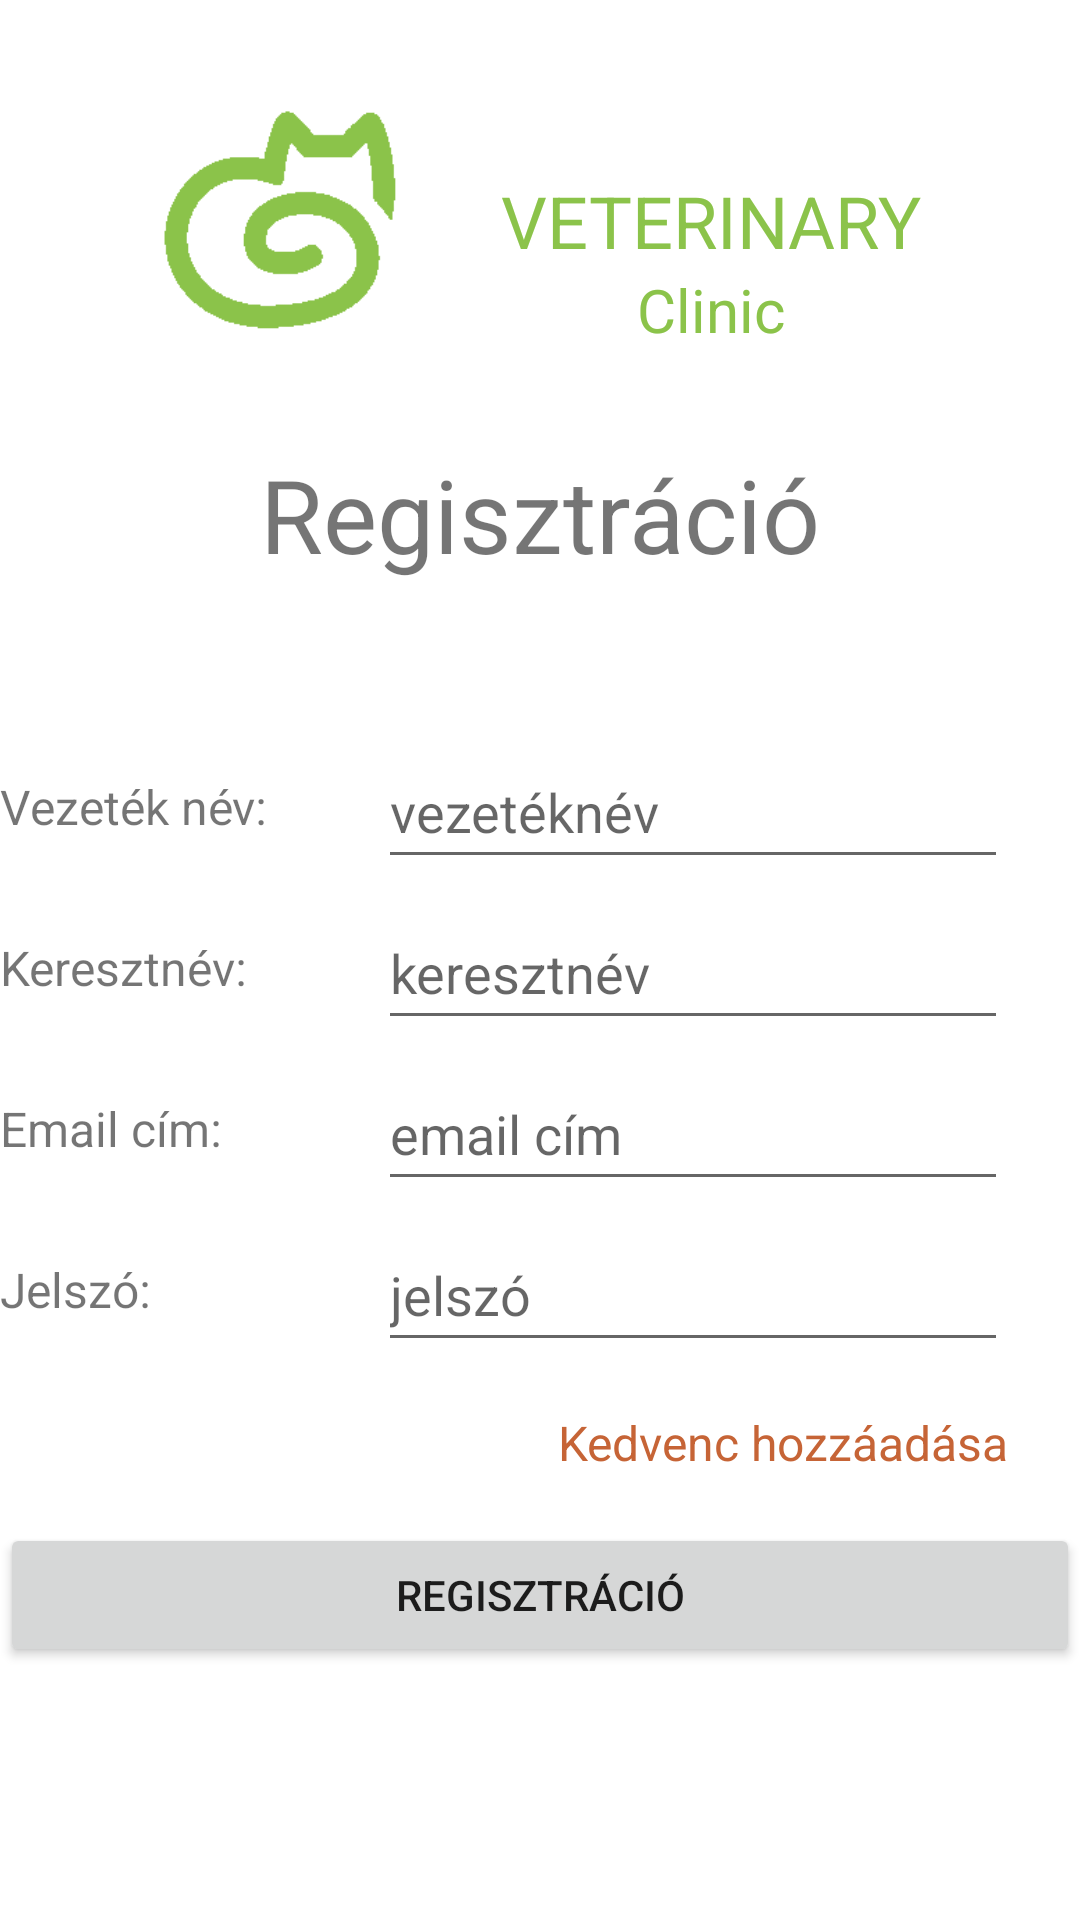

The Android layout XML behind this screen, and the referenced resources:
<!-- AndroidManifest.xml: application theme Theme.FireBaseLogin -->
<!-- res/layout/activity_register.xml -->
<?xml version="1.0" encoding="utf-8"?>
<androidx.constraintlayout.widget.ConstraintLayout xmlns:android="http://schemas.android.com/apk/res/android"
    xmlns:app="http://schemas.android.com/apk/res-auto"
    xmlns:tools="http://schemas.android.com/tools"
    android:layout_width="match_parent"
    android:layout_height="match_parent">

    <TextView
        android:id="@+id/register_tv_addPet"
        android:layout_width="wrap_content"
        android:layout_height="wrap_content"
        android:layout_marginTop="16dp"
        android:text="Kedvenc hozzáadása"
        android:textColor="#C66436"
        android:textSize="16sp"
        app:layout_constraintEnd_toEndOf="@+id/register_et_password"
        app:layout_constraintTop_toBottomOf="@+id/register_et_password" />

    <androidx.constraintlayout.widget.ConstraintLayout
        android:id="@+id/constraintLayout"
        android:layout_width="wrap_content"
        android:layout_height="wrap_content"
        android:layout_marginTop="32dp"
        app:layout_constraintEnd_toEndOf="parent"
        app:layout_constraintStart_toStartOf="parent"
        app:layout_constraintTop_toTopOf="parent">

        <ImageView
            android:id="@+id/login_iv_logo"
            android:layout_width="82dp"
            android:layout_height="83dp"
            app:layout_constraintStart_toStartOf="parent"
            app:layout_constraintTop_toTopOf="parent"
            app:srcCompat="@drawable/catlogo" />

        <TextView
            android:id="@+id/Login_tv_logo_main_title"
            android:layout_width="wrap_content"
            android:layout_height="wrap_content"
            android:layout_marginStart="32dp"
            android:text="VETERINARY"
            android:textColor="@color/lightGreen"
            android:textSize="24sp"
            app:layout_constraintBottom_toBottomOf="@+id/login_iv_logo"
            app:layout_constraintStart_toEndOf="@+id/login_iv_logo"
            app:layout_constraintTop_toTopOf="@+id/login_iv_logo" />

        <TextView
            android:id="@+id/Login_tv_logo_sec_title"
            android:layout_width="wrap_content"
            android:layout_height="wrap_content"
            android:text="Clinic"
            android:textColor="@color/lightGreen"
            android:textSize="20sp"
            app:layout_constraintEnd_toEndOf="parent"
            app:layout_constraintStart_toStartOf="@+id/Login_tv_logo_main_title"
            app:layout_constraintTop_toBottomOf="@+id/Login_tv_logo_main_title" />
    </androidx.constraintlayout.widget.ConstraintLayout>

    <TextView
        android:id="@+id/register_tv_nameOfPet"
        android:layout_width="wrap_content"
        android:layout_height="wrap_content"
        android:layout_marginTop="64dp"
        android:ems="6"
        android:text="Vezeték név:"
        android:textSize="16sp"
        app:layout_constraintStart_toStartOf="parent"
        app:layout_constraintTop_toBottomOf="@+id/register_tv_title" />

    <TextView
        android:id="@+id/register_tv_species_spinner_title"
        android:layout_width="wrap_content"
        android:layout_height="wrap_content"
        android:layout_marginTop="32dp"
        android:ems="6"
        android:text="Keresztnév:"
        android:textSize="16sp"
        app:layout_constraintStart_toStartOf="parent"
        app:layout_constraintTop_toBottomOf="@+id/register_tv_nameOfPet" />

    <TextView
        android:id="@+id/register_tv_email"
        android:layout_width="wrap_content"
        android:layout_height="wrap_content"
        android:layout_marginTop="32dp"
        android:ems="6"
        android:text="Email cím:"
        android:textSize="16sp"
        app:layout_constraintStart_toStartOf="parent"
        app:layout_constraintTop_toBottomOf="@+id/register_tv_species_spinner_title" />

    <TextView
        android:id="@+id/register_tv_isvaccinated"
        android:layout_width="wrap_content"
        android:layout_height="wrap_content"
        android:layout_marginTop="32dp"
        android:ems="6"
        android:text="Jelszó:"
        android:textSize="16sp"
        app:layout_constraintStart_toStartOf="parent"
        app:layout_constraintTop_toBottomOf="@+id/register_tv_email" />

    <TextView
        android:id="@+id/register_tv_title"
        android:layout_width="wrap_content"
        android:layout_height="wrap_content"
        android:layout_marginTop="32dp"
        android:text="Regisztráció"
        android:textSize="34sp"
        app:layout_constraintEnd_toEndOf="parent"
        app:layout_constraintStart_toStartOf="parent"
        app:layout_constraintTop_toBottomOf="@+id/constraintLayout" />

    <Button
        android:id="@+id/register_btn_startRegistration"
        android:layout_width="0dp"
        android:layout_height="wrap_content"
        android:layout_marginTop="16dp"
        android:text="Regisztráció"
        app:layout_constraintEnd_toEndOf="parent"
        app:layout_constraintHorizontal_bias="0.0"
        app:layout_constraintStart_toStartOf="parent"
        app:layout_constraintTop_toBottomOf="@+id/register_tv_addPet" />

    <EditText
        android:id="@+id/register_et_lastName"
        android:layout_width="wrap_content"
        android:layout_height="wrap_content"
        android:layout_marginEnd="24dp"
        android:ems="10"
        android:hint="vezetéknév"
        android:inputType="textPersonName"
        android:minHeight="48dp"
        android:focusedByDefault="true"
        app:layout_constraintBottom_toBottomOf="@+id/register_tv_nameOfPet"
        app:layout_constraintEnd_toEndOf="parent"
        app:layout_constraintTop_toTopOf="@+id/register_tv_nameOfPet" />

    <EditText
        android:id="@+id/register_et_firstName"
        android:layout_width="wrap_content"
        android:layout_height="wrap_content"
        android:layout_marginEnd="24dp"
        android:ems="10"
        android:hint="keresztnév"
        android:inputType="textPersonName"
        android:minHeight="48dp"
        app:layout_constraintBottom_toBottomOf="@+id/register_tv_species_spinner_title"
        app:layout_constraintEnd_toEndOf="parent"
        app:layout_constraintTop_toTopOf="@+id/register_tv_species_spinner_title" />

    <EditText
        android:id="@+id/register_et_email"
        android:layout_width="wrap_content"
        android:layout_height="wrap_content"
        android:ems="10"
        android:hint="email cím"
        android:inputType="textWebEditText"
        android:minHeight="48dp"
        app:layout_constraintBottom_toBottomOf="@+id/register_tv_email"
        app:layout_constraintEnd_toEndOf="@+id/register_et_lastName"
        app:layout_constraintHorizontal_bias="0.0"
        app:layout_constraintStart_toStartOf="@+id/register_et_lastName"
        app:layout_constraintTop_toTopOf="@+id/register_tv_email" />

    <EditText
        android:id="@+id/register_et_password"
        android:layout_width="wrap_content"
        android:layout_height="wrap_content"
        android:ems="10"
        android:hint="jelszó"
        android:inputType="textPassword"
        android:minHeight="48dp"
        app:layout_constraintBottom_toBottomOf="@+id/register_tv_isvaccinated"
        app:layout_constraintEnd_toEndOf="@+id/register_et_lastName"
        app:layout_constraintHorizontal_bias="1.0"
        app:layout_constraintStart_toStartOf="@+id/register_et_lastName"
        app:layout_constraintTop_toTopOf="@+id/register_tv_isvaccinated" />

</androidx.constraintlayout.widget.ConstraintLayout>
<!-- resources referenced by this layout -->
<resources>
  <color name="lightGreen">#8BC34A</color>
  <!-- drawable catlogo: png bitmap (drawable, 2055 bytes) -->
  <style name="Theme.FireBaseLogin" parent="Theme.MaterialComponents.DayNight.NoActionBar">
          
          <item name="colorPrimary">@color/lightGreen</item>
          <item name="colorPrimaryVariant">@color/purple_200</item>
          <item name="colorOnPrimary">@color/white</item>
          
          <item name="colorSecondary">@color/lightGreen</item>
          <item name="colorSecondaryVariant">@color/teal_700</item>
          <item name="colorOnSecondary">@color/black</item>
          
          <item name="android:statusBarColor" tools:targetApi="l">@color/lightGreen</item>
          
  
  
      </style>
  <color name="purple_200">#FFBB86FC</color>
  <color name="white">#FFFFFFFF</color>
  <color name="teal_700">#FF018786</color>
  <color name="black">#FF000000</color>
</resources>
